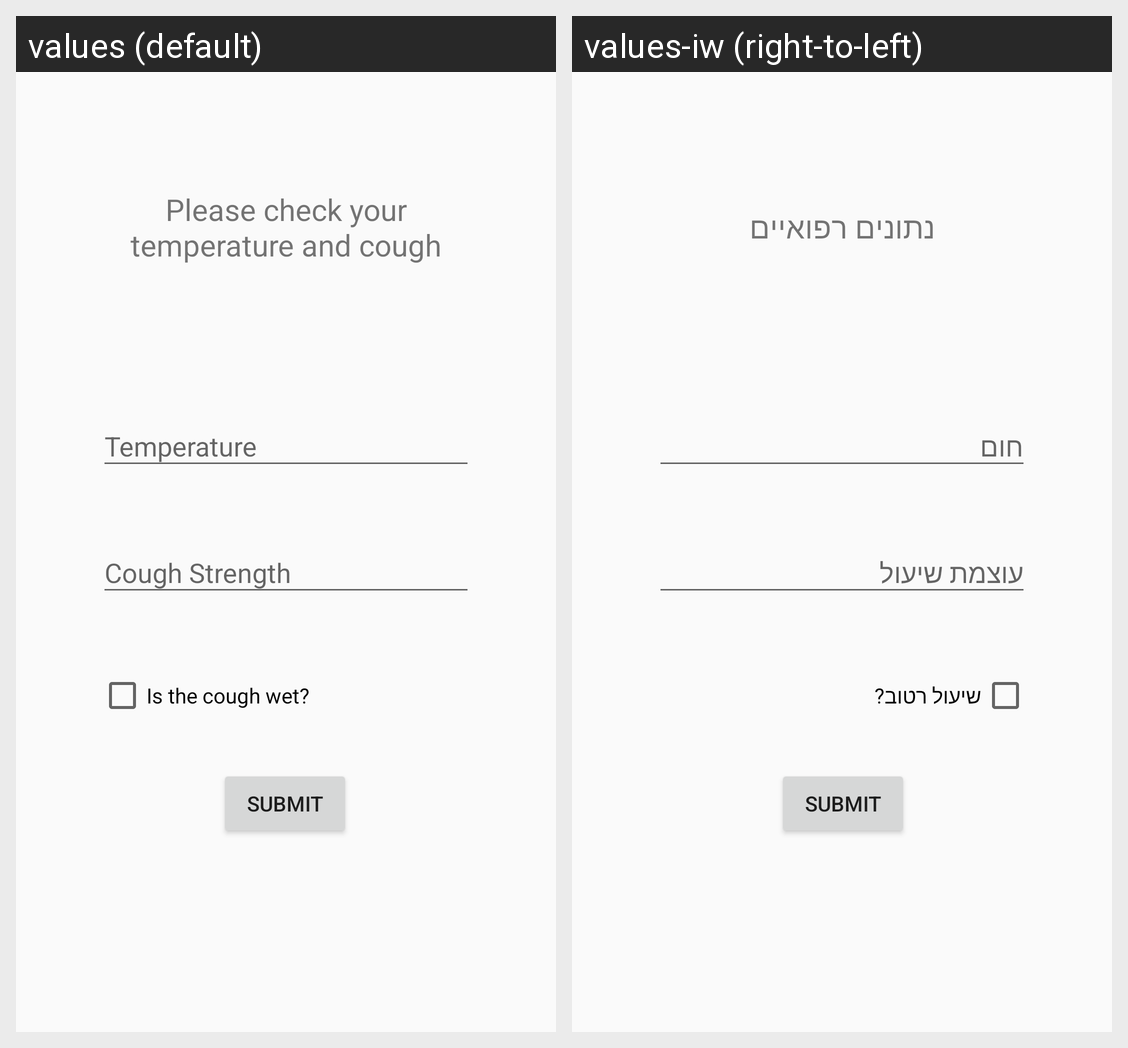

Strings drawn on this Android screen and how each of the app's shown locales translates them:
Android screen res/layout/activity_daily_metric_collection.xml rendered under 2 locales, left to right: values (default), values-iw (right-to-left). Device: Nexus 5 (rendered at 1080×1920; each locale shown at half size, 540×960, under a caption strip naming it); theme AppTheme.
Strings drawn on this screen, with the default value and each locale's value (text and hints the layout hard-codes, and strings that could not be matched under every locale, appear in the picture but are not listed):

daily_metric_message
  values: Please check your
      temperature and cough
  values-iw: נתונים רפואיים

temperature
  values: Temperature
  values-iw: חום

coughStrength
  values: Cough Strength
  values-iw: עוצמת שיעול

submit_daily_metrics
  values: Submit
  values-iw: Submit  [not translated; the default value is used]

isCoughWet
  values: Is the cough wet?
  values-iw: שיעול רטוב?
